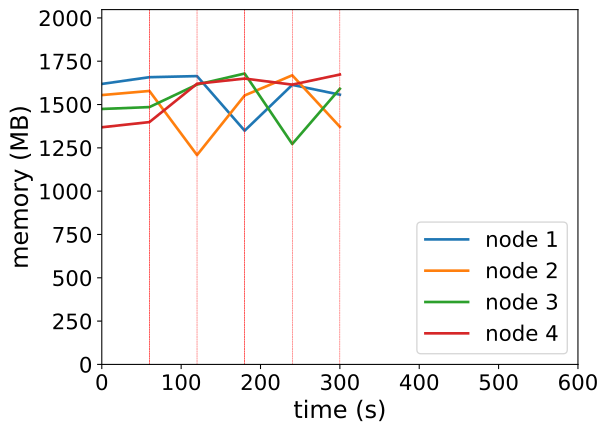

The data file committed next to this chart (first rows):
timestamp, ppgcc-m02_pod_amount, ppgcc-m02_memory, ppgcc-m02_cpu, ppgcc-m03_pod_amount, ppgcc-m03_memory, ppgcc-m03_cpu, ppgcc-m04_pod_amount, ppgcc-m04_memory, ppgcc-m04_cpu, ppgcc-m05_pod_amount, ppgcc-m05_memory, ppgcc-m05_cpu
0, 5, 1657764, 1372140875, 5, 1591956, 1164481465, 5, 1509872, 1094914447, 5, 1401664, 769031971
60, 5, 1697628, 1397688892, 5, 1616244, 1186715619, 5, 1520960, 1010752506, 5, 1432288, 797677548
120, 5, 1704096, 1421861676, 3, 1237404, 580535742, 6, 1654148, 1205856969, 6, 1658932, 1098902012
180, 4, 1381488, 851789824, 4, 1589712, 786898410, 6, 1719224, 1366381426, 6, 1689556, 1313736861
240, 5, 1652220, 1006087138, 5, 1708908, 1359461861, 4, 1302764, 844499892, 6, 1653652, 1248646622
300, 5, 1594272, 1199790150, 4, 1404384, 886039316, 5, 1629200, 866273201, 6, 1713448, 1374004178
